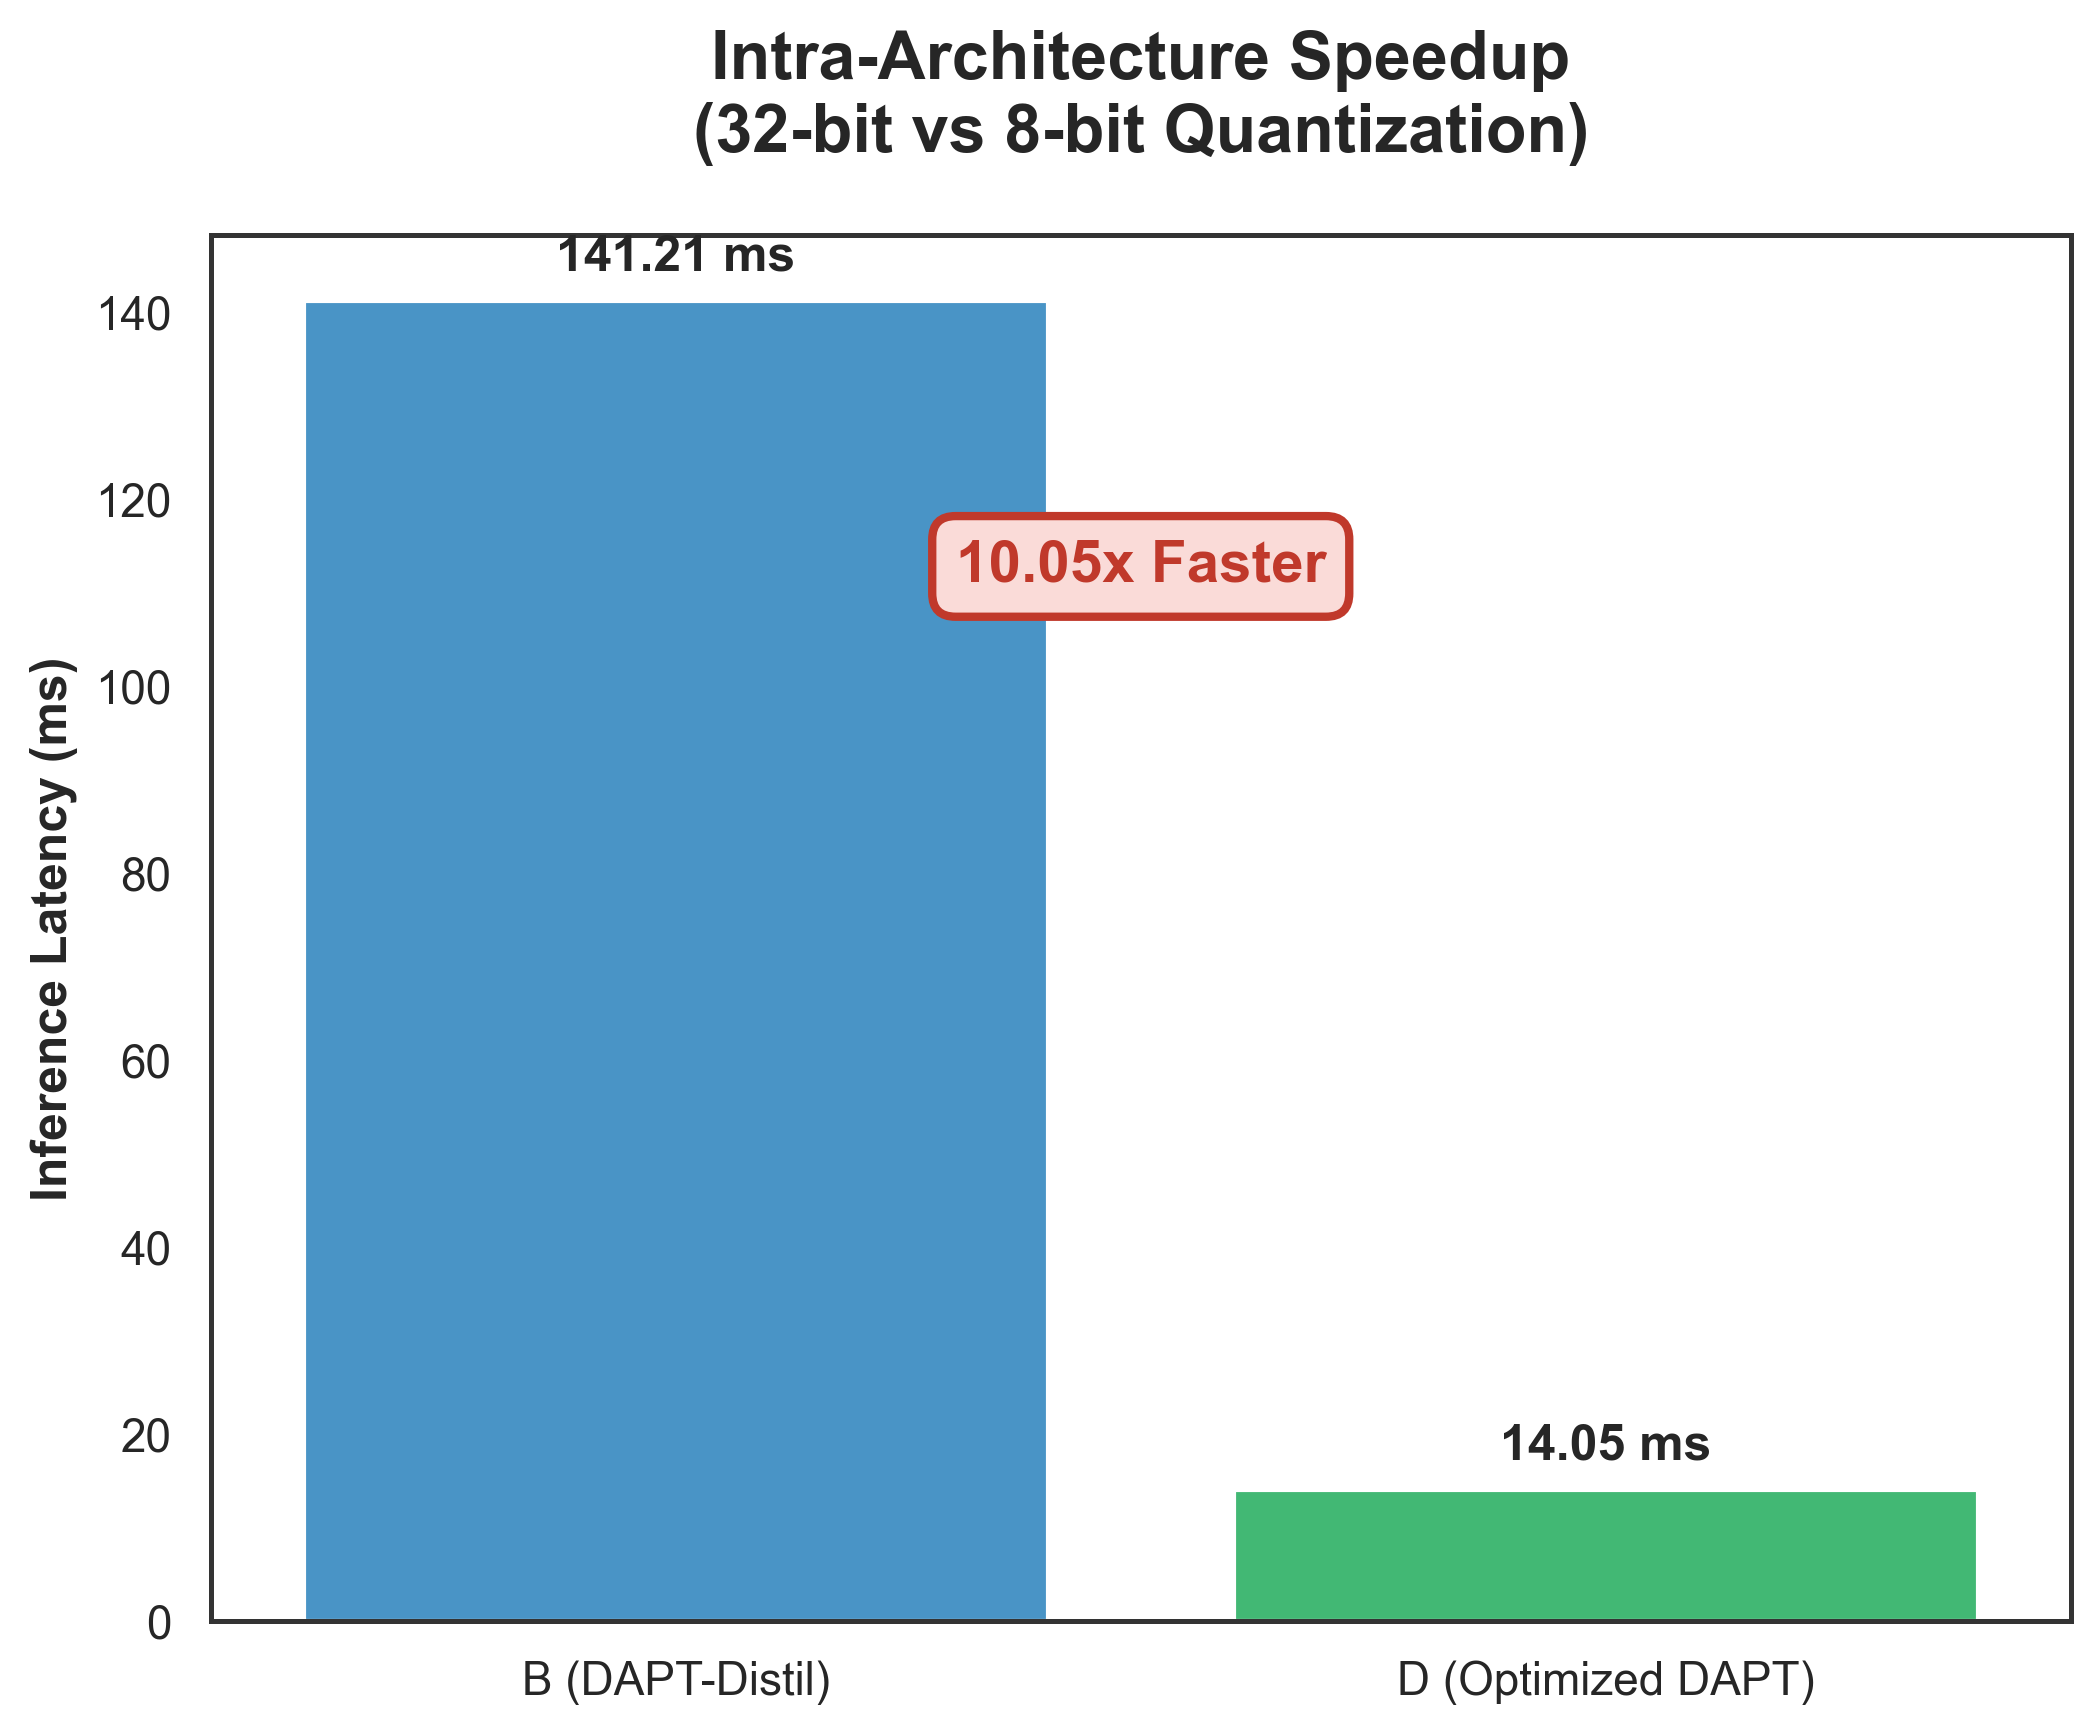

Values plotted in this chart, from the file beside it:
Model Name, Short_Name, Latency_ms
Model B (DAPT-DistilBERT), B (DAPT-Distil), 141.2
Model D (Optimized DAPT), D (Optimized DAPT), 14.05
